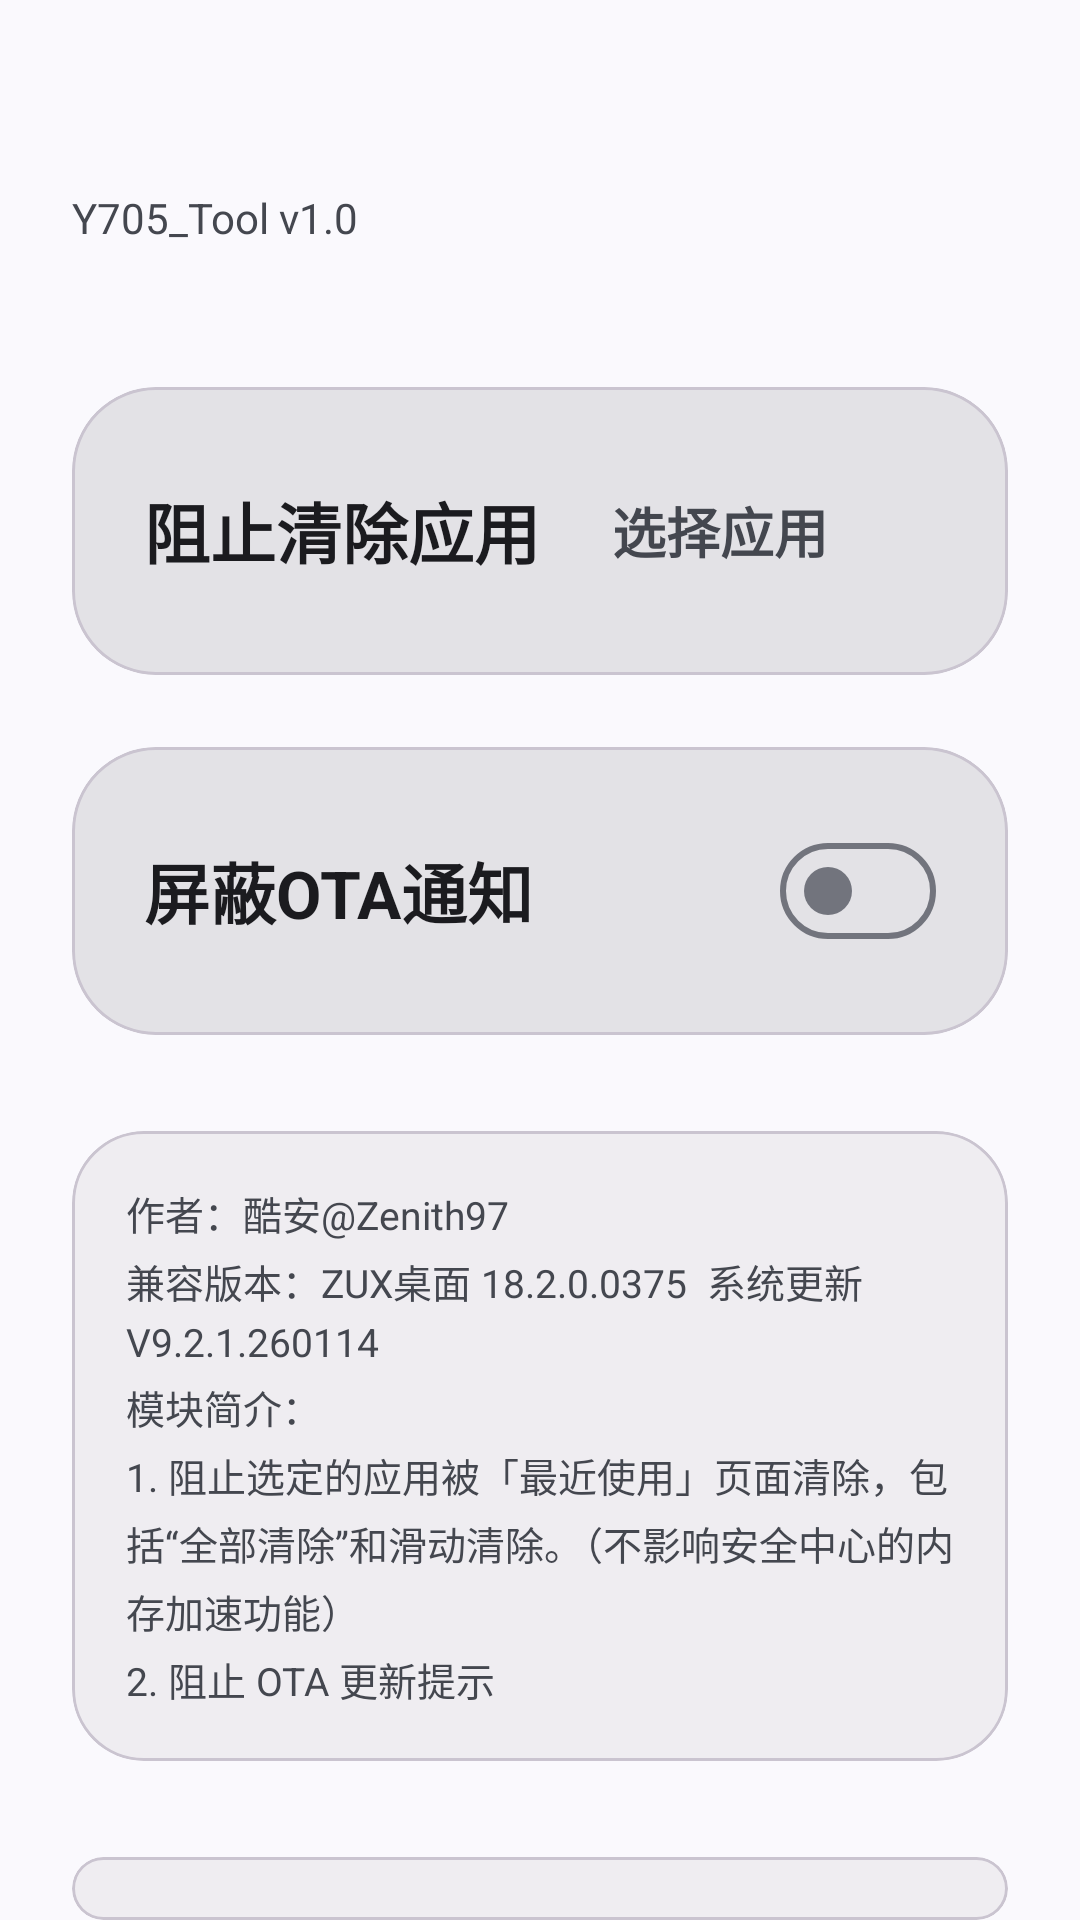

Layout XML and referenced resources for this Android screen:
<!-- AndroidManifest.xml: application theme Theme.Y705_Tool.Main -->
<!-- res/layout/activity_launcher.xml -->
<?xml version="1.0" encoding="utf-8"?>
<FrameLayout xmlns:android="http://schemas.android.com/apk/res/android"
    xmlns:app="http://schemas.android.com/apk/res-auto"
    android:layout_width="match_parent"
    android:layout_height="match_parent"
    android:background="?attr/colorSurface"
    android:fitsSystemWindows="true">

    <LinearLayout
        android:layout_width="match_parent"
        android:layout_height="wrap_content"
        android:orientation="vertical"
        android:paddingStart="24dp"
        android:paddingTop="32dp"
        android:paddingEnd="24dp">

        <TextView
            android:id="@+id/tv_title"
            android:layout_width="wrap_content"
            android:layout_height="wrap_content"
            android:text=""
            android:textColor="?attr/colorOnSurfaceVariant"
            android:textSize="20sp"
            android:textStyle="bold" />

        <TextView
            android:id="@+id/tv_subtitle"
            android:layout_width="wrap_content"
            android:layout_height="wrap_content"
            android:layout_marginTop="4dp"
            android:text="Y705_Tool v1.0"
            android:textColor="?attr/colorOnSurfaceVariant"
            android:textSize="14sp" />

        <TextView
            android:id="@+id/tv_subtitle2"
            android:layout_width="wrap_content"
            android:layout_height="wrap_content"
            android:layout_marginTop="4dp"
            android:text=""
            android:textColor="?attr/colorOnSurfaceVariant"
            android:textSize="14sp" />

        <com.google.android.material.card.MaterialCardView
            android:layout_width="match_parent"
            android:layout_height="wrap_content"
            android:layout_marginTop="24dp"
            app:cardBackgroundColor="?attr/colorSurfaceContainerHighest"
            app:cardCornerRadius="28dp"
            app:cardElevation="0dp"
            app:strokeColor="?attr/colorOutlineVariant"
            app:strokeWidth="1dp">

            <LinearLayout
                android:id="@+id/row_pick_app"
                android:layout_width="match_parent"
                android:layout_height="96dp"
                android:clickable="true"
                android:focusable="true"
                android:foreground="?attr/selectableItemBackground"
                android:gravity="center_vertical"
                android:orientation="horizontal"
                android:paddingStart="24dp"
                android:paddingEnd="20dp">

                <TextView
                    android:layout_width="0dp"
                    android:layout_height="wrap_content"
                    android:layout_weight="1"
                    android:singleLine="true"
                    android:text="阻止清除应用"
                    android:textColor="?attr/colorOnSurface"
                    android:textSize="22sp"
                    android:textStyle="bold" />

                <TextView
                    android:layout_width="wrap_content"
                    android:layout_height="wrap_content"
                    android:layout_marginStart="16dp"
                    android:text="选择应用"
                    android:textColor="?attr/colorOnSurfaceVariant"
                    android:textSize="18sp"
                    android:textStyle="bold" />

                <ImageView
                    android:layout_width="32dp"
                    android:layout_height="32dp"
                    android:layout_marginStart="8dp"
                    android:src="@drawable/baseline_keyboard_arrow_right_24"
                    app:tint="?attr/colorOnSurfaceVariant" />

            </LinearLayout>

        </com.google.android.material.card.MaterialCardView>

        <com.google.android.material.card.MaterialCardView
            android:layout_width="match_parent"
            android:layout_height="wrap_content"
            android:layout_marginTop="24dp"
            app:cardBackgroundColor="?attr/colorSurfaceContainerHighest"
            app:cardCornerRadius="28dp"
            app:cardElevation="0dp"
            app:strokeColor="?attr/colorOutlineVariant"
            app:strokeWidth="1dp">

            <LinearLayout
                android:id="@+id/row_ota"
                android:layout_width="match_parent"
                android:layout_height="96dp"
                android:clickable="true"
                android:focusable="true"
                android:foreground="?attr/selectableItemBackground"
                android:gravity="center_vertical"
                android:orientation="horizontal"
                android:paddingStart="24dp"
                android:paddingEnd="24dp">

                <TextView
                    android:layout_width="0dp"
                    android:layout_height="wrap_content"
                    android:layout_weight="1"
                    android:singleLine="true"
                    android:text="屏蔽OTA通知"
                    android:textColor="?attr/colorOnSurface"
                    android:textSize="22sp"
                    android:textStyle="bold" />

                <com.google.android.material.materialswitch.MaterialSwitch
                    android:id="@+id/switch_ota"
                    android:layout_width="wrap_content"
                    android:layout_height="wrap_content" />

            </LinearLayout>

        </com.google.android.material.card.MaterialCardView>

        <com.google.android.material.card.MaterialCardView
            android:layout_width="match_parent"
            android:layout_height="wrap_content"
            android:layout_marginTop="32dp"
            app:cardBackgroundColor="?attr/colorSurfaceContainer"
            app:cardCornerRadius="24dp"
            app:cardElevation="0dp"
            app:strokeColor="?attr/colorOutlineVariant"
            app:strokeWidth="1dp">

            <TextView
                android:layout_width="match_parent"
                android:layout_height="wrap_content"
                android:padding="18dp"
                android:lineSpacingExtra="4dp"
                android:textColor="?attr/colorOnSurfaceVariant"
                android:textSize="13sp"
                android:text="作者：酷安@Zenith97&#10;兼容版本：ZUX桌面 18.2.0.0375  系统更新 V9.2.1.260114&#10;模块简介：&#10;1. 阻止选定的应用被「最近使用」页面清除，包括“全部清除”和滑动清除。（不影响安全中心的内存加速功能）&#10;2. 阻止 OTA 更新提示" />

        </com.google.android.material.card.MaterialCardView>

        <com.google.android.material.card.MaterialCardView
            android:layout_width="match_parent"
            android:layout_height="wrap_content"
            android:layout_marginTop="32dp"
            app:cardBackgroundColor="?attr/colorSurfaceContainer"
            app:cardCornerRadius="24dp"
            app:cardElevation="0dp"
            app:strokeColor="?attr/colorOutlineVariant"
            app:strokeWidth="1dp">

            <TextView
                android:id="@+id/tv_disclaimer"
                android:layout_width="match_parent"
                android:layout_height="wrap_content"
                android:padding="18dp"
                android:lineSpacingExtra="4dp"
                android:textColor="?attr/colorOnSurfaceVariant"
                android:textSize="13sp"
                android:text="免责声明：&#10;1. 本模块（Y705_Tool）仅供个人学习、技术研究、功能测试与系统兼容性实验使用，请在遵守国家相关法律法规的前提下使用本软件。&#10;2. Xposed 框架及本模块通过 Hook 系统或目标应用的底层运行机制来实现功能，具有一定的潜在风险，使用本模块可能会导致设备变砖、数据丢失、应用闪退、功能失效或账号异常（如被封号）等后果。&#10;3. 使用本模块所产生的一切风险与后果由使用者本人承担。&#10;4. 使用本模块即代表您已仔细阅读、充分理解并完全同意上述的各项条款。" />

        </com.google.android.material.card.MaterialCardView>

    </LinearLayout>

</FrameLayout>
<!-- resources referenced by this layout -->
<resources>
  <style name="Theme.Y705_Tool.Main" parent="Theme.Material3.DynamicColors.DayNight.NoActionBar">
      </style>
</resources>
